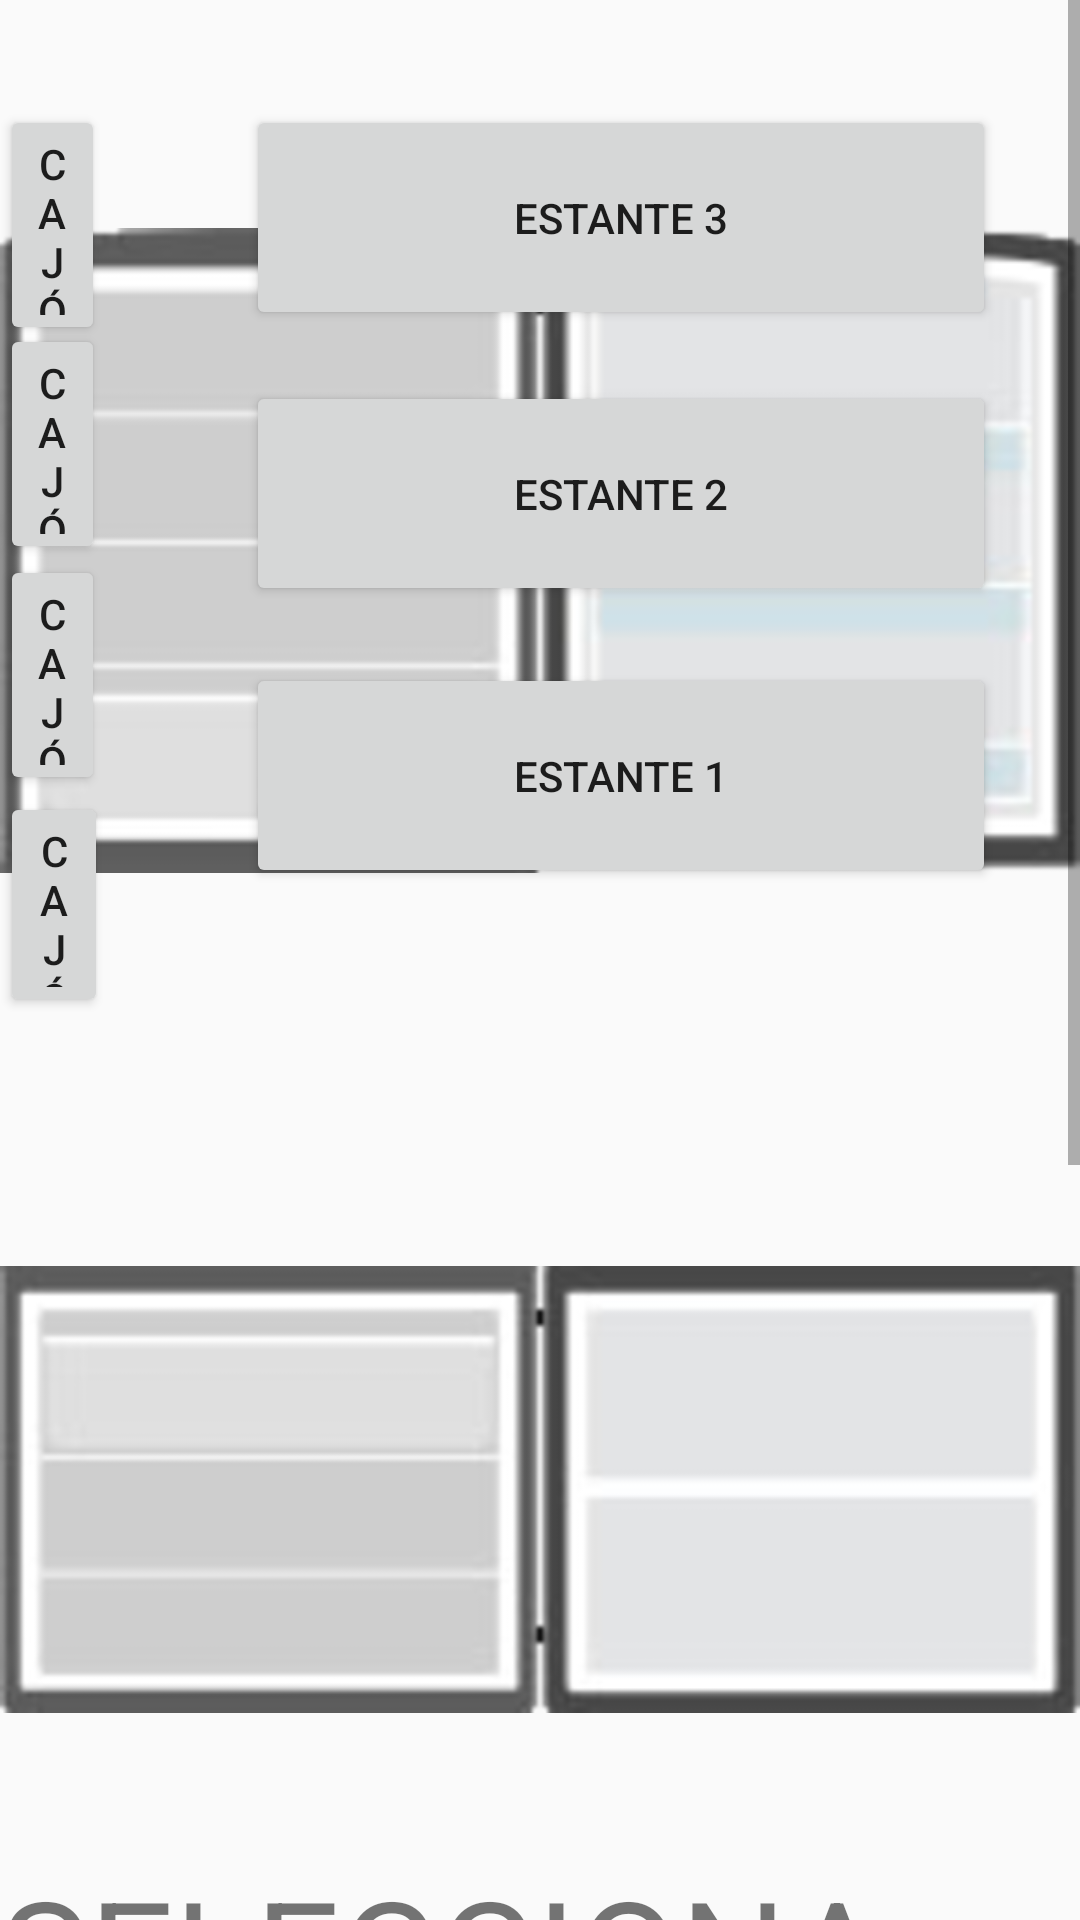

Produce the Android XML layout that renders to this screen, including the resource entries it uses.
<!-- AndroidManifest.xml: application theme AppTheme -->
<!-- res/layout/activity_seleccion_cajon.xml -->
<?xml version="1.0" encoding="utf-8"?>
<ScrollView xmlns:android="http://schemas.android.com/apk/res/android"
    xmlns:app="http://schemas.android.com/apk/res-auto"
    xmlns:tools="http://schemas.android.com/tools"
    android:layout_height="match_parent"
    android:layout_width="match_parent">

    <RelativeLayout

        android:layout_width="match_parent"
        android:layout_height="match_parent"
        tools:context=".ui.fragments.NeveraTab">

        <ImageView
            android:id="@+id/iVNeveraAbierta"
            android:layout_width="wrap_content"
            android:layout_height="wrap_content"
            android:layout_centerHorizontal="true"
            android:visibility="visible"
            app:srcCompat="@drawable/nevera_abierta1" />



        <ImageView
            android:id="@+id/iVFrigoAbierto"
            android:layout_width="wrap_content"
            android:layout_height="wrap_content"
            android:layout_below="@id/iVNeveraAbierta"
            android:layout_centerHorizontal="true"
            android:layout_marginTop="0dp"
            android:visibility="visible"
            app:srcCompat="@drawable/frigorifico_abierto1" />

        

        <Button
            android:id="@+id/b3Cajon1"
            android:layout_width="270dp"
            android:layout_height="64dp"
            android:layout_below="@+id/iBNeveDoor"
            android:layout_alignStart="@+id/iVFrigoAbierto"
            android:layout_alignEnd="@+id/iVFrigoAbierto"
            android:layout_alignParentBottom="false"
            android:layout_marginStart="22dp"
            android:layout_marginTop="541dp"
            android:layout_marginEnd="335dp"
            android:layout_marginBottom="450dp"
            android:text="Cajón 3"
            android:visibility="visible" />

        

        <Button
            android:id="@+id/b2Cajon1"
            android:layout_width="270dp"
            android:layout_height="64dp"
            android:layout_below="@+id/iBNeveDoor"
            android:layout_alignStart="@+id/iVFrigoAbierto"
            android:layout_alignEnd="@+id/iVFrigoAbierto"
            android:layout_alignParentBottom="false"
            android:layout_marginStart="20dp"
            android:layout_marginTop="477dp"
            android:layout_marginEnd="332dp"
            android:layout_marginBottom="450dp"
            android:text="Cajón 2" />

        <Button
            android:id="@+id/b1Cajon1"
            android:layout_width="270dp"
            android:layout_height="64dp"
            android:layout_below="@+id/iBNeveDoor"
            android:layout_alignStart="@+id/iVFrigoAbierto"
            android:layout_alignEnd="@+id/iVFrigoAbierto"
            android:layout_alignParentBottom="false"
            android:layout_marginStart="22dp"
            android:layout_marginTop="408dp"
            android:layout_marginEnd="335dp"
            android:layout_marginBottom="450dp"
            android:text="Cajón 1" />

        <Button
            android:id="@+id/b1Nevera1"
            android:layout_width="270dp"
            android:layout_height="80dp"
            android:layout_alignEnd="@+id/iVNeveraAbierta"
            android:layout_alignParentTop="true"
            android:layout_marginTop="35dp"
            android:layout_marginEnd="325dp"
            android:text="Cajón 1" />

        <Button
            android:id="@+id/b2Nevera1"
            android:layout_width="270dp"
            android:layout_height="80dp"
            android:layout_alignEnd="@+id/iVNeveraAbierta"
            android:layout_alignParentTop="true"
            android:layout_marginTop="108dp"
            android:layout_marginEnd="325dp"
            android:text="Cajón 2" />
        <Button
            android:id="@+id/b3Nevera1"
            android:layout_width="270dp"
            android:layout_height="80dp"
            android:layout_alignEnd="@+id/iVNeveraAbierta"
            android:layout_alignParentTop="true"
            android:layout_marginTop="185dp"
            android:layout_marginEnd="325dp"
            android:text="Cajón 3" />

        <Button
            android:id="@+id/b4CajonIzq1"
            android:layout_width="270dp"
            android:layout_height="75dp"
            android:layout_alignEnd="@+id/iVNeveraAbierta"
            android:layout_alignParentTop="true"
            android:layout_marginTop="264dp"
            android:layout_marginEnd="324dp"
            android:text="Cajón 4" />

        
        <Button
            android:id="@+id/bEstante11"
            android:layout_width="250dp"
            android:layout_height="75dp"
            android:layout_alignEnd="@+id/iVNeveraAbierta"
            android:layout_alignParentTop="true"
            android:layout_marginTop="221dp"
            android:layout_marginEnd="28dp"
            android:text="Estante 1"/>

        <Button
            android:id="@+id/bEstante21"
            android:layout_width="250dp"
            android:layout_height="75dp"
            android:layout_alignEnd="@+id/iVNeveraAbierta"
            android:layout_alignParentTop="true"
            android:layout_marginTop="127dp"
            android:layout_marginEnd="28dp"
            android:text="Estante 2"/>

        <Button
            android:id="@+id/bEstante31"
            android:layout_width="250dp"
            android:layout_height="75dp"
            android:layout_alignEnd="@+id/iVNeveraAbierta"
            android:layout_alignParentTop="true"
            android:layout_marginTop="35dp"
            android:layout_marginEnd="28dp"
            android:text="Estante 3"/>

        <TextView
            android:layout_width="wrap_content"
            android:layout_height="wrap_content"
            android:layout_below="@+id/iVNeveraAbierta"
            android:layout_alignEnd="@+id/iVFrigoAbierto"
            android:layout_marginTop="250dp"
            android:layout_marginEnd="50dp"
            android:text="SELECCIONA UN CAJÓN"
            android:textSize="50dp" />
    </RelativeLayout>
</ScrollView>
<!-- resources referenced by this layout -->
<resources>
  <!-- drawable frigorifico_abierto1: png bitmap (drawable, 14064 bytes) -->
  <!-- drawable nevera_abierta1: png bitmap (drawable, 29989 bytes) -->
  <style name="AppTheme" parent="Theme.AppCompat.Light.NoActionBar">
          
          <item name="colorPrimary">@color/colorPrimary</item>
          <item name="colorPrimaryDark">@color/colorPrimaryDark</item>
          <item name="colorAccent">@color/colorAccent</item>
      </style>
  <color name="colorPrimary">#4a90e2</color>
  <color name="colorPrimaryDark">#303F9F</color>
  <color name="colorAccent">#4a90e2</color>
</resources>
